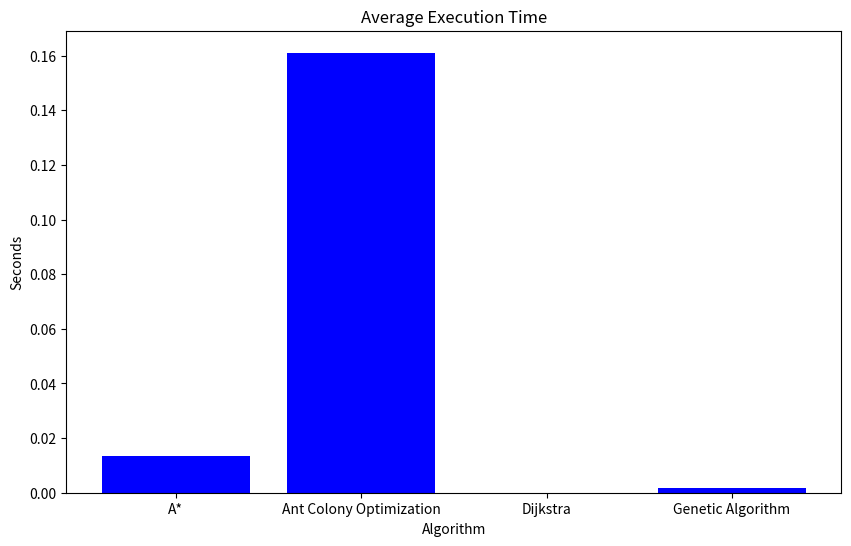
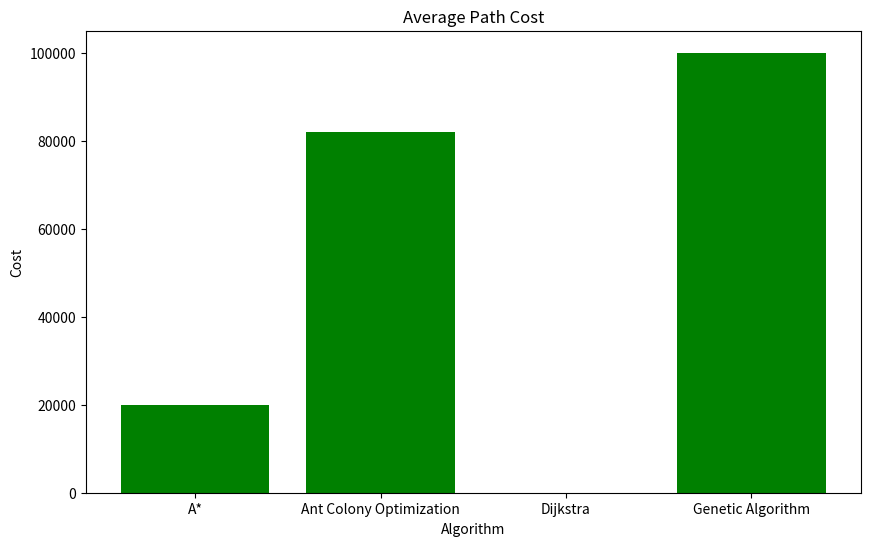
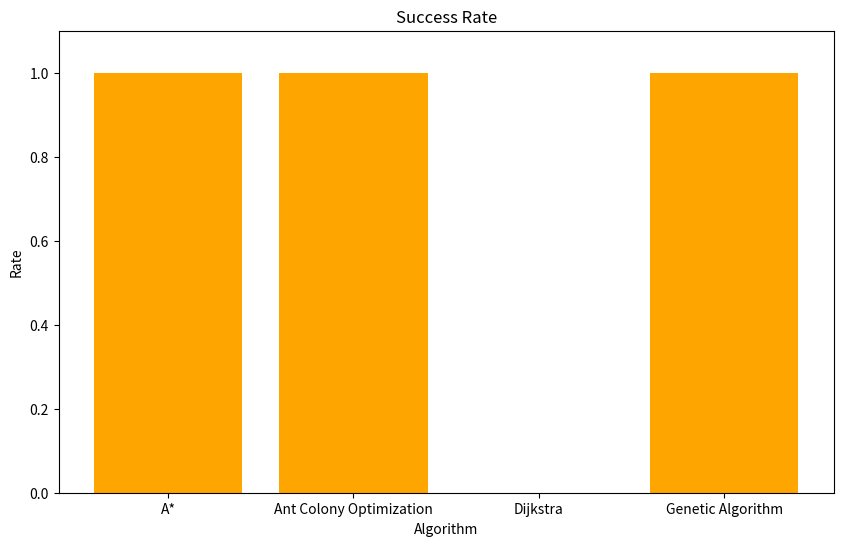
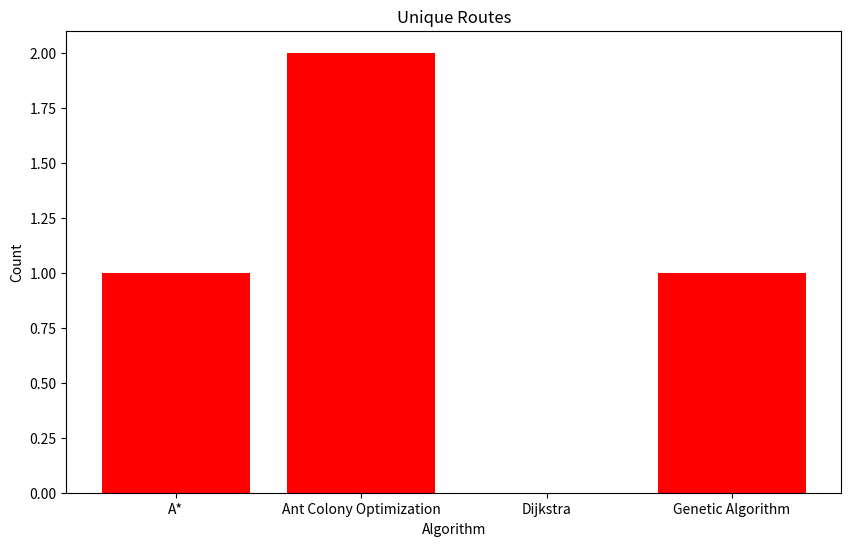
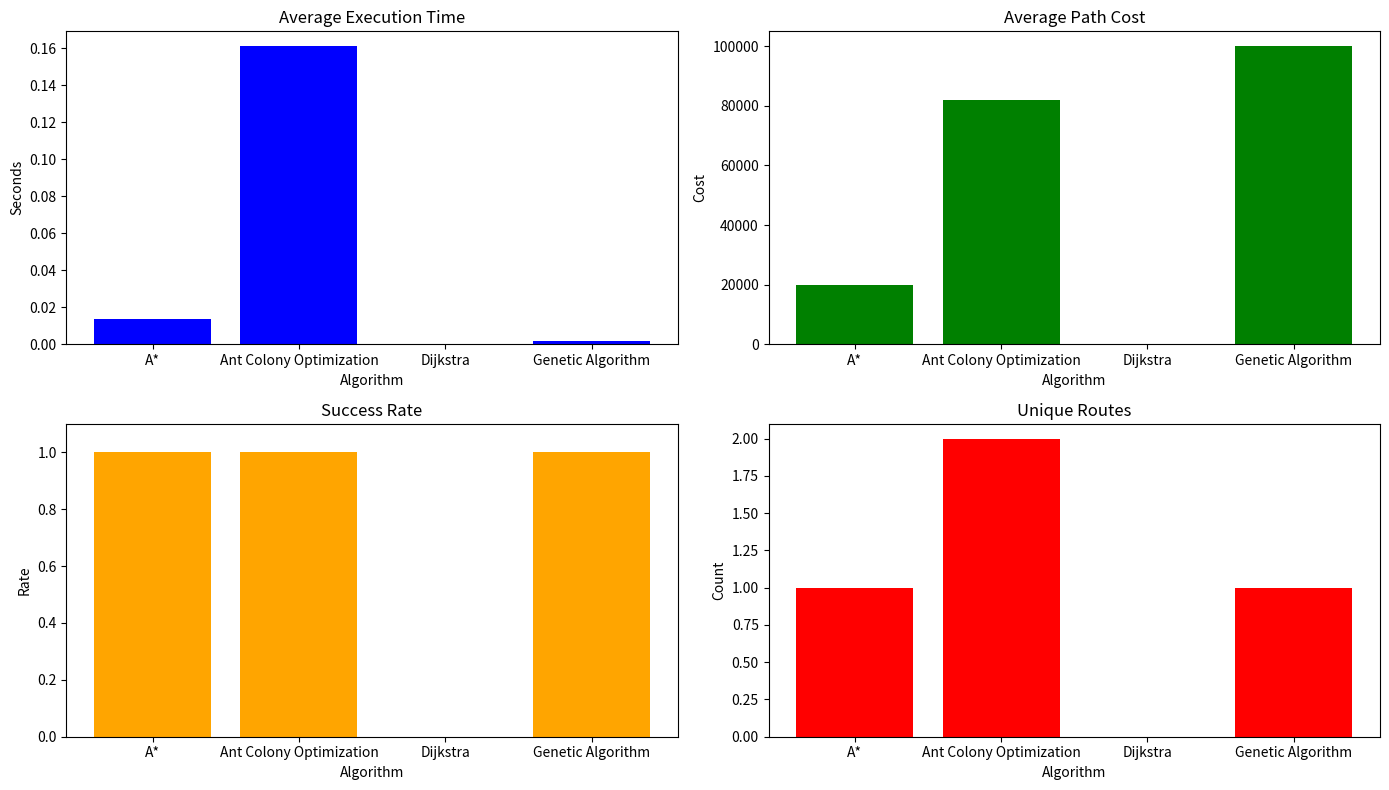

Recreate these plots in Python, in order.
import matplotlib.pyplot as plt
import numpy as np

# Data from the comparison
algorithms = ["A*", "Ant Colony Optimization", "Dijkstra", "Genetic Algorithm"]
avg_execution_times = [0.0135, 0.1611, 0.0000, 0.0017]
avg_path_costs = [19876.50, 81945.58, 0.00, float('inf')]
success_rates = [1.00, 1.00, 0.00, 1.00]
unique_routes = [1, 2, 0, 1]

# Replace 'inf' with a large number for visualization purposes
avg_path_costs = [cost if cost != float('inf') else 100000 for cost in avg_path_costs]

# Plot Avg Execution Time
plt.figure(figsize=(10, 6))
plt.bar(algorithms, avg_execution_times, color='blue')
plt.title('Average Execution Time')
plt.ylabel('Seconds')
plt.xlabel('Algorithm')
plt.show()

# Plot Avg Path Cost
plt.figure(figsize=(10, 6))
plt.bar(algorithms, avg_path_costs, color='green')
plt.title('Average Path Cost')
plt.ylabel('Cost')
plt.xlabel('Algorithm')
plt.show()

# Plot Success Rate
plt.figure(figsize=(10, 6))
plt.bar(algorithms, success_rates, color='orange')
plt.title('Success Rate')
plt.ylabel('Rate')
plt.xlabel('Algorithm')
plt.ylim(0, 1.1)
plt.show()

# Plot Unique Routes
plt.figure(figsize=(10, 6))
plt.bar(algorithms, unique_routes, color='red')
plt.title('Unique Routes')
plt.ylabel('Count')
plt.xlabel('Algorithm')
plt.show()

# Plot all metrics in a single figure for comparison
plt.figure(figsize=(14, 8))

# Plot Avg Execution Time
plt.subplot(2, 2, 1)
plt.bar(algorithms, avg_execution_times, color='blue')
plt.title('Average Execution Time')
plt.ylabel('Seconds')
plt.xlabel('Algorithm')

# Plot Avg Path Cost
plt.subplot(2, 2, 2)
plt.bar(algorithms, avg_path_costs, color='green')
plt.title('Average Path Cost')
plt.ylabel('Cost')
plt.xlabel('Algorithm')

# Plot Success Rate
plt.subplot(2, 2, 3)
plt.bar(algorithms, success_rates, color='orange')
plt.title('Success Rate')
plt.ylabel('Rate')
plt.xlabel('Algorithm')
plt.ylim(0, 1.1)

# Plot Unique Routes
plt.subplot(2, 2, 4)
plt.bar(algorithms, unique_routes, color='red')
plt.title('Unique Routes')
plt.ylabel('Count')
plt.xlabel('Algorithm')

plt.tight_layout()
plt.show()